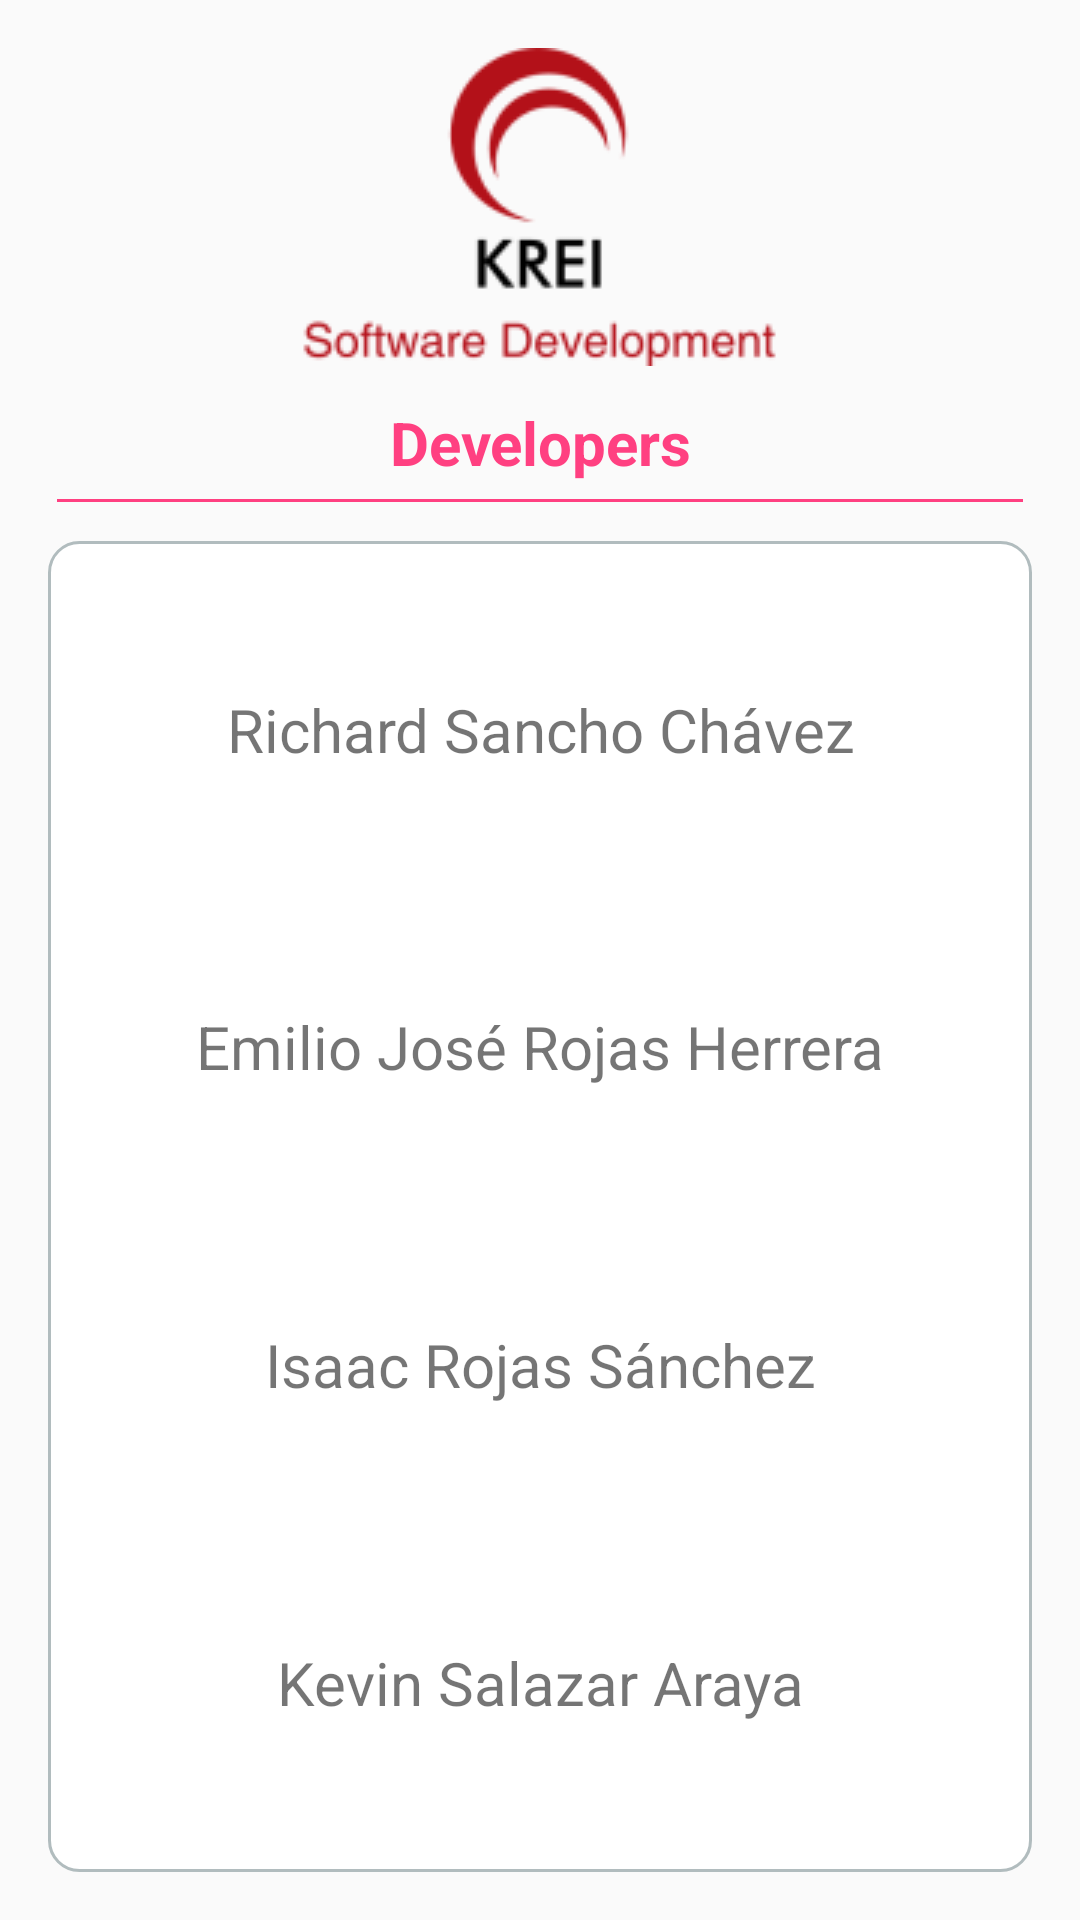

Android layout source for this screen:
<!-- AndroidManifest.xml: application theme AppTheme -->
<!-- res/layout/activity_developers_info.xml -->
<?xml version="1.0" encoding="utf-8"?>
<RelativeLayout xmlns:android="http://schemas.android.com/apk/res/android"
    xmlns:tools="http://schemas.android.com/tools"
    android:id="@+id/activity_developers_info"
    android:layout_width="match_parent"
    android:layout_height="match_parent"
    android:paddingBottom="@dimen/activity_vertical_margin"
    android:paddingLeft="@dimen/activity_horizontal_margin"
    android:paddingRight="@dimen/activity_horizontal_margin"
    android:paddingTop="@dimen/activity_vertical_margin"
    tools:context="com.firecaster.saver.DevelopersInfo">


    <LinearLayout
        android:layout_width="match_parent"
        android:layout_height="match_parent"
        android:orientation="vertical">


        <ImageView
            android:id="@+id/imageView2"
            android:layout_width="wrap_content"
            android:layout_height="wrap_content"
            android:layout_gravity="center"
            android:layout_marginTop="0dp"
            android:background="@drawable/krei_logo" />

        <TextView
            android:id="@+id/tv_developers"
            android:layout_width="match_parent"
            android:layout_height="0dp"
            android:layout_marginTop="10dp"
            android:layout_weight="0.1"
            android:gravity="center"
            android:text="@string/developer"
            android:textColor="@color/colorAccent"
            android:textSize="20sp"
            android:textStyle="normal|bold" />

        <View style="@style/Divider" />

        <LinearLayout
            android:layout_width="match_parent"
            android:layout_weight="1"
            android:layout_marginTop="10dp"
            android:layout_height="wrap_content"
            android:background="@drawable/rounded_layout"
            android:orientation="vertical"
            android:padding="10dp">

            <TextView
                android:id="@+id/tv_richard"
                android:layout_width="match_parent"
                android:layout_height="wrap_content"
                android:layout_gravity="center"
                android:layout_weight="1"
                android:gravity="center"
                android:text="@string/richard"
                android:textSize="20sp" />

            <TextView
                android:id="@+id/tv_emilio"
                android:layout_width="match_parent"
                android:layout_height="wrap_content"
                android:layout_weight="1"
                android:gravity="center"
                android:text="@string/emilio"
                android:textSize="20sp" />

            <TextView
                android:id="@+id/tv_isaac"
                android:layout_width="match_parent"
                android:layout_height="wrap_content"
                android:layout_weight="1"
                android:gravity="center"
                android:text="@string/isaac"
                android:textSize="20sp" />

            <TextView
                android:id="@+id/tv_kevin"
                android:layout_width="match_parent"
                android:layout_height="wrap_content"
                android:layout_weight="1"
                android:gravity="center"
                android:text="@string/kevin"
                android:textSize="20sp" />


        </LinearLayout>

    </LinearLayout>


</RelativeLayout>
<!-- resources referenced by this layout -->
<resources>
  <color name="colorAccent">#FF4081</color>
  <dimen name="activity_horizontal_margin">16dp</dimen>
  <dimen name="activity_vertical_margin">16dp</dimen>
  <!-- drawable krei_logo: png bitmap (drawable, 5808 bytes) -->
  <!-- drawable rounded_layout (drawable) -->
  <?xml version="1.0" encoding="UTF-8"?>
  <shape xmlns:android="http://schemas.android.com/apk/res/android">
      <solid android:color="@color/white"/>
      <stroke android:width="1dip" android:color="#B1BCBE" />
      <corners android:radius="10dip"/>
      <padding android:left="0dip" android:top="0dip" android:right="0dip" android:bottom="0dip" />
  </shape>
  <string name="developer">Developers</string>
  <string name="emilio">Emilio José Rojas Herrera</string>
  <string name="isaac">Isaac Rojas Sánchez</string>
  <string name="kevin">Kevin Salazar Araya</string>
  <string name="richard">Richard Sancho Chávez</string>
  <style name="Divider">
          <item name="android:layout_margin">3dp</item>
          <item name="android:layout_width">wrap_content</item>
          <item name="android:layout_height">1dp</item>
          <item name="android:background">@drawable/ic_divider</item>
      </style>
  <style name="AppTheme" parent="Theme.AppCompat.Light.DarkActionBar">
          
          <item name="colorPrimary">@color/colorPrimary</item>
          <item name="colorPrimaryDark">@color/colorPrimaryDark</item>
          <item name="colorAccent">@color/colorAccent</item>
      </style>
  <color name="white">#ffffff</color>
  <!-- drawable ic_divider: png bitmap (drawable, 145 bytes) -->
  <color name="colorPrimary">#F2F2F2</color>
  <color name="colorPrimaryDark">#262626</color>
</resources>
